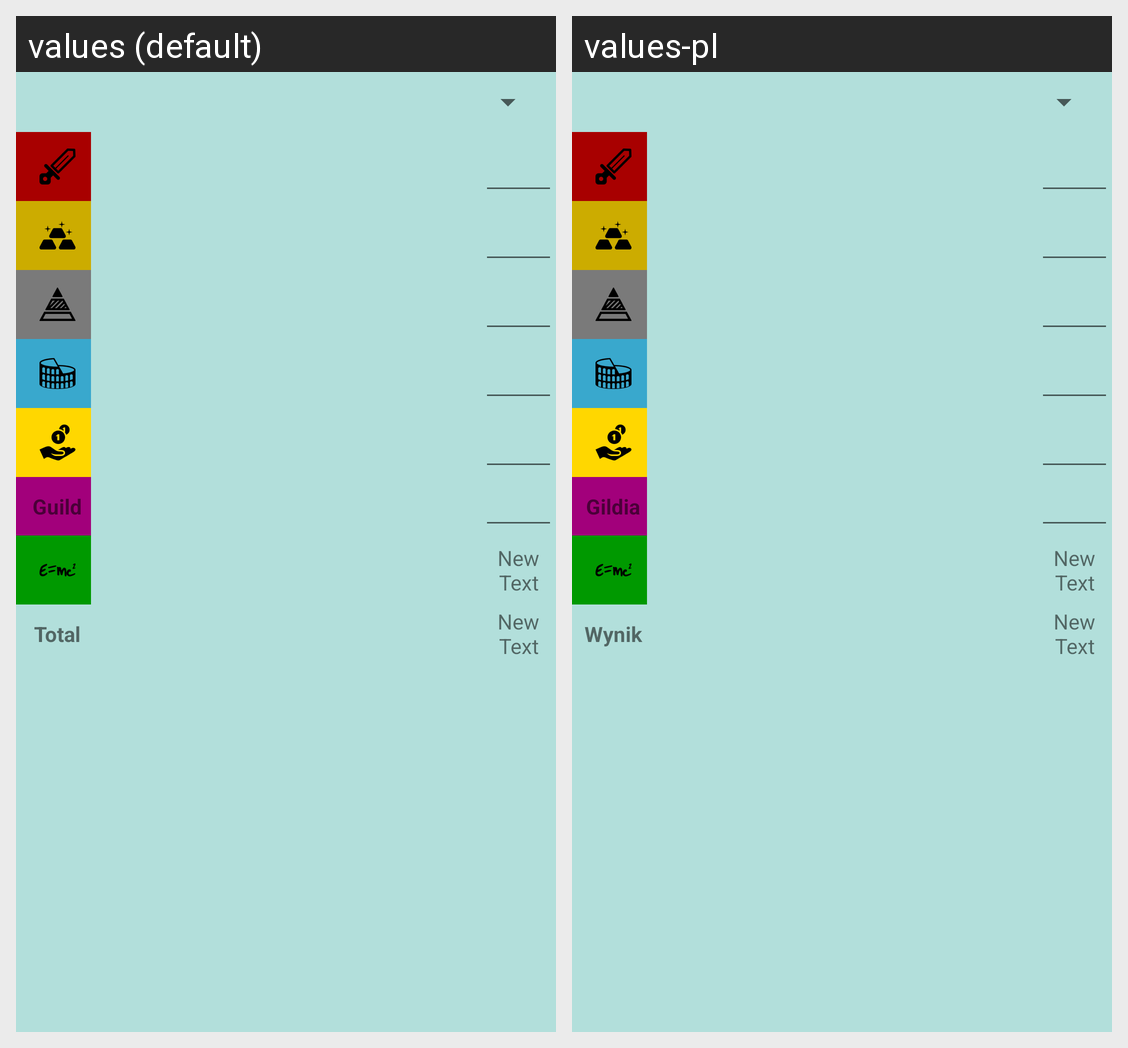

Translations of the strings shown on this Android screen, per locale in the grid:
Android screen res/layout/fragment_calculate_player_points.xml rendered under 2 locales, left to right: values (default), values-pl. Device: Nexus 5 (rendered at 1080×1920; each locale shown at half size, 540×960, under a caption strip naming it); theme AppTheme.
Strings drawn on this screen, with the default value and each locale's value (text and hints the layout hard-codes, and strings that could not be matched under every locale, appear in the picture but are not listed):

list_header_guild_points
  values: Guild
  values-pl: Gildia

list_header_total_points
  values: Total
  values-pl: Wynik
